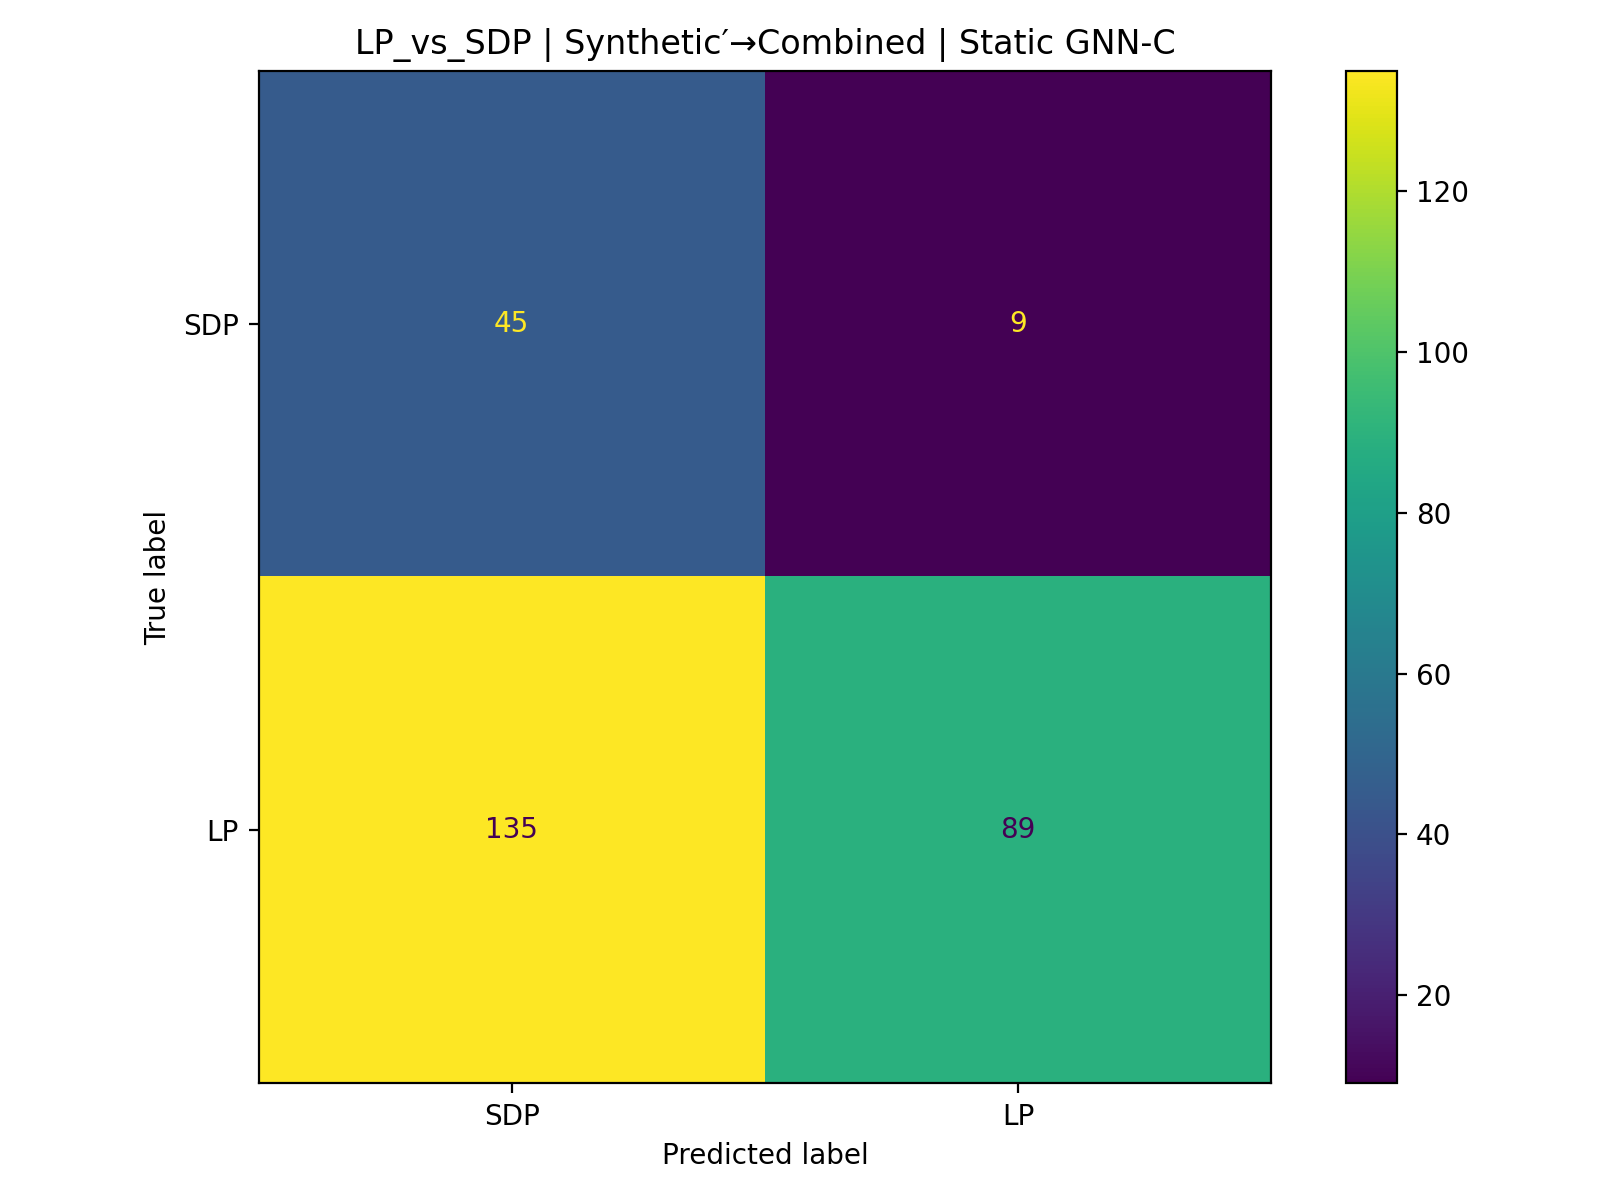

Data behind this chart, as committed beside it:
, pred_SDP(0), pred_LP(1)
true_SDP(0), 45, 9
true_LP(1), 135, 89
